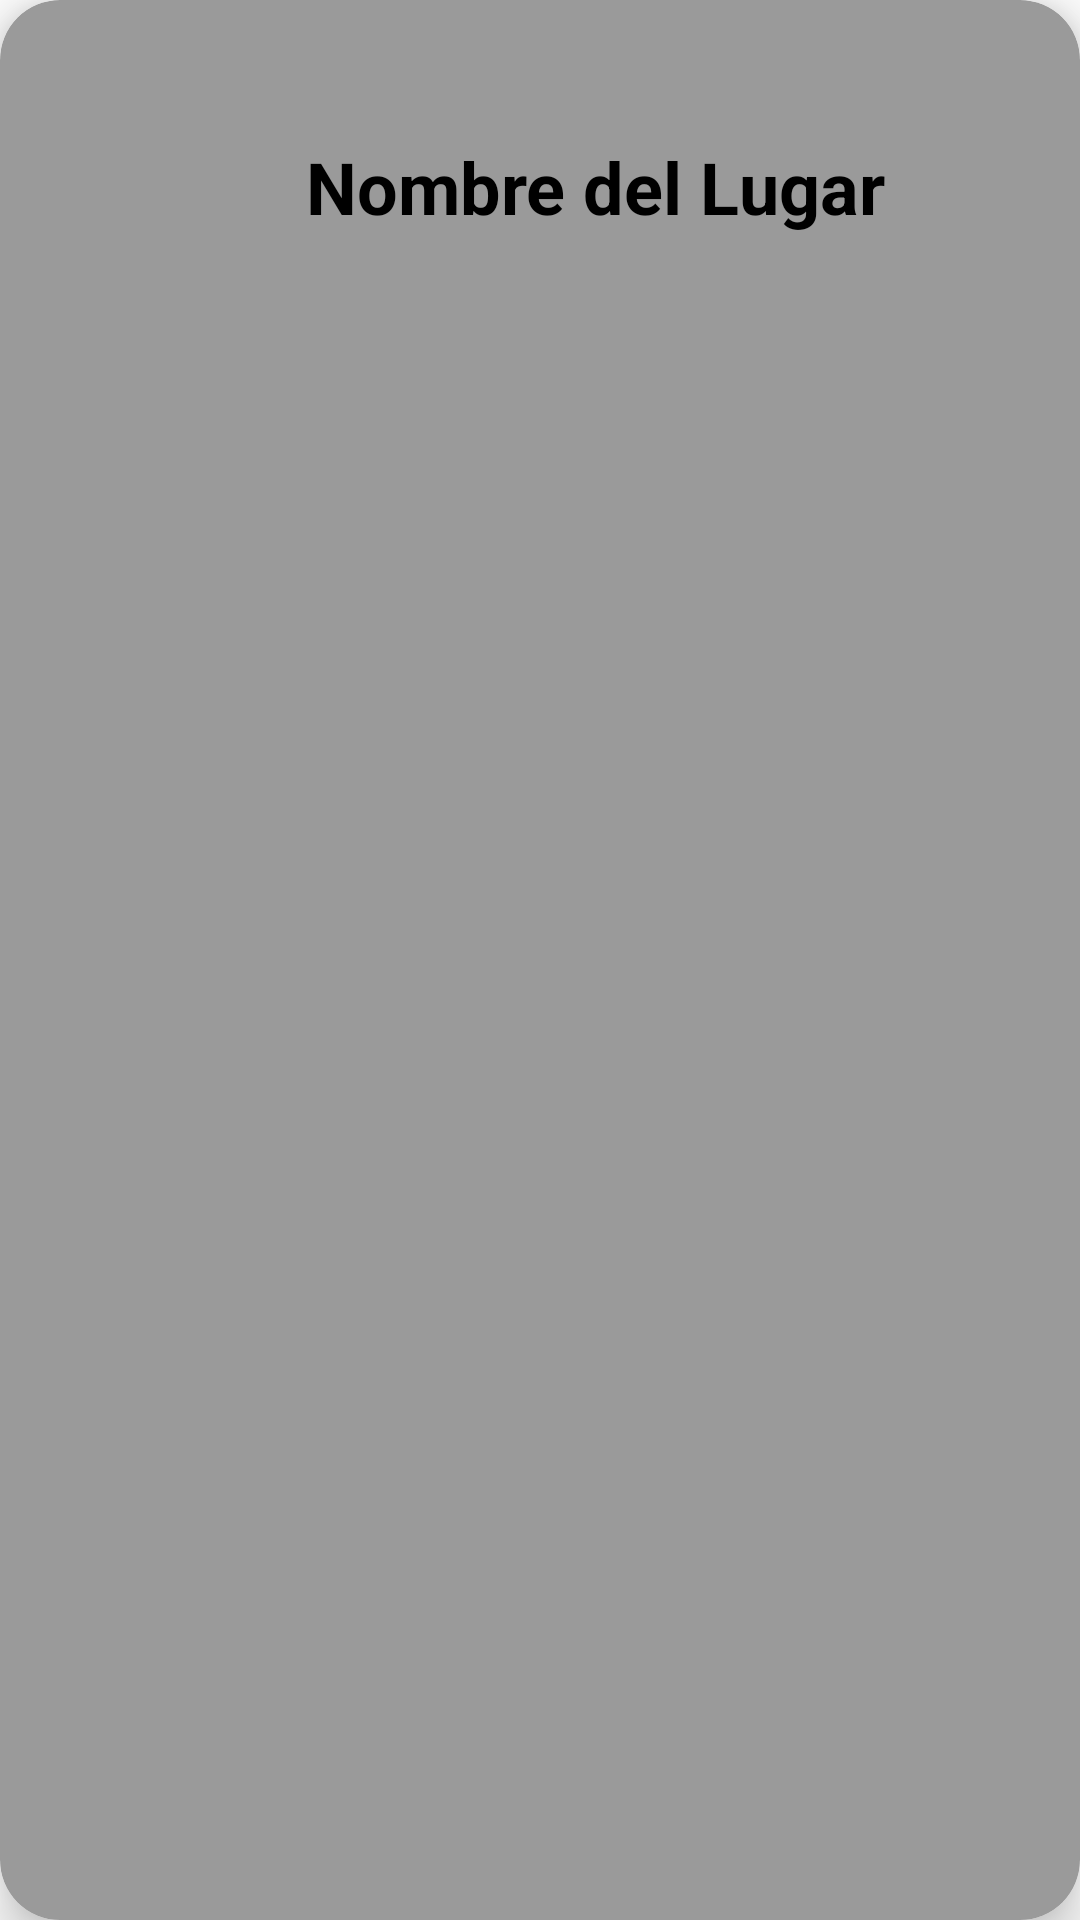

Reconstruct the res/layout file that produces this screen, plus the resources it refers to.
<!-- AndroidManifest.xml: application theme Theme.ExploradorDeLugaresTuristicos -->
<!-- res/layout/item.xml -->
<?xml version="1.0" encoding="utf-8"?>
<androidx.cardview.widget.CardView xmlns:android="http://schemas.android.com/apk/res/android"
    xmlns:app="http://schemas.android.com/apk/res-auto"
    xmlns:tools="http://schemas.android.com/tools"
    android:layout_width="match_parent"
    android:layout_height="wrap_content"
    app:cardBackgroundColor="#9A9A9A"
    app:cardCornerRadius="20dp"
    app:contentPadding="10dp"
    app:cardElevation="10dp"
    android:padding="@dimen/cardview_default_radius"
    android:layout_margin="@dimen/cardview_default_radius">

    <androidx.constraintlayout.widget.ConstraintLayout
        android:layout_width="395dp"
        android:layout_height="864dp">

        <TextView
            android:id="@+id/nombreLugar"
            android:layout_width="377dp"
            android:layout_height="wrap_content"
            android:layout_marginTop="36dp"
            android:gravity="center"
            android:text="Nombre del Lugar"
            android:textColor="@android:color/black"
            android:textSize="24sp"
            android:textStyle="bold"
            app:layout_constraintEnd_toEndOf="parent"
            app:layout_constraintHorizontal_bias="0.0"
            app:layout_constraintStart_toStartOf="parent"
            app:layout_constraintTop_toTopOf="parent" />

        <ImageView
            android:id="@+id/imagen"
            android:layout_width="377dp"
            android:layout_height="wrap_content"
            android:layout_marginStart="16dp"
            android:maxHeight="200dp"
            app:layout_constraintBottom_toTopOf="@+id/txtPrecio"
            app:layout_constraintStart_toStartOf="parent"
            app:layout_constraintTop_toBottomOf="@+id/nombreLugar"
            app:layout_constraintVertical_bias="0.502" />

        <TextView
            android:id="@+id/txtPrecio"
            android:layout_width="377dp"
            android:layout_height="wrap_content"
            android:layout_marginBottom="36dp"
            android:text="Precio: $10.00"
            android:textColor="@android:color/black"
            android:textSize="18sp"
            app:layout_constraintBottom_toTopOf="@+id/txtHorario"
            app:layout_constraintEnd_toEndOf="parent"
            app:layout_constraintHorizontal_bias="0.0"
            app:layout_constraintStart_toStartOf="parent" />

        <TextView
            android:id="@+id/txtHorario"
            android:layout_width="377dp"
            android:layout_height="wrap_content"
            android:layout_marginBottom="120dp"
            android:text="Horario: 9:00 AM - 5:00 PM"
            android:textColor="@android:color/black"
            android:textSize="18sp"
            app:layout_constraintBottom_toBottomOf="parent"
            app:layout_constraintEnd_toEndOf="parent"
            app:layout_constraintHorizontal_bias="0.0"
            app:layout_constraintStart_toStartOf="parent" />

    </androidx.constraintlayout.widget.ConstraintLayout>
</androidx.cardview.widget.CardView>
<!-- resources referenced by this layout -->
<resources>
  <style name="Theme.ExploradorDeLugaresTuristicos" parent="Theme.MaterialComponents.DayNight.DarkActionBar">
          
          <item name="colorPrimary">@color/purple_500</item>
          <item name="colorPrimaryVariant">@color/purple_700</item>
          <item name="colorOnPrimary">@color/white</item>
          
          <item name="colorSecondary">@color/teal_200</item>
          <item name="colorSecondaryVariant">@color/teal_700</item>
          <item name="colorOnSecondary">@color/black</item>
          
          <item name="android:statusBarColor">?attr/colorPrimaryVariant</item>
          
      </style>
  <!-- not gathered from this repository: default colours our renderer supplied (Android Studio template values) -->
  <color name="purple_500">#FF6200EE</color>
  <color name="purple_700">#FF3700B3</color>
  <color name="teal_200">#FF03DAC5</color>
  <color name="teal_700">#FF018786</color>
  <color name="black">#FF000000</color>
  <color name="white">#FFFFFFFF</color>
</resources>
